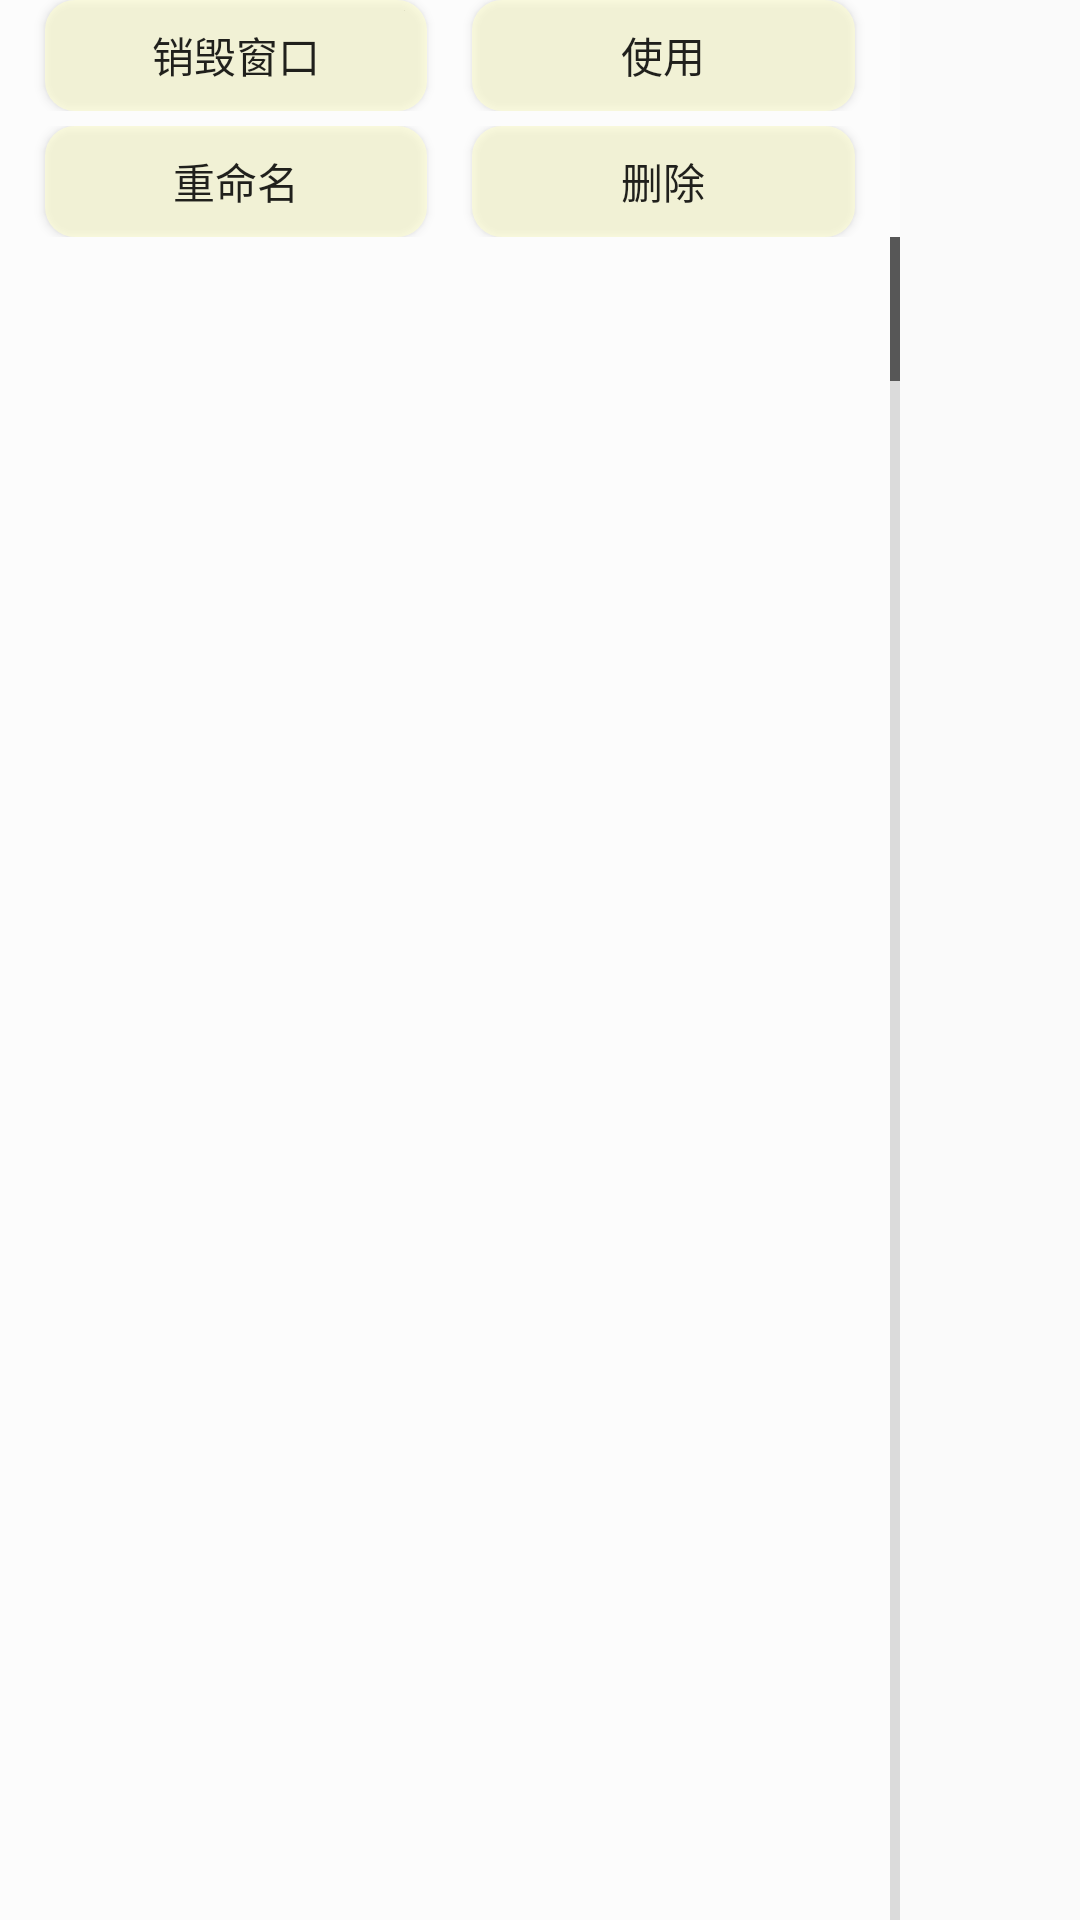

Produce the Android XML layout that renders to this screen, including the resource entries it uses.
<!-- AndroidManifest.xml: application theme Theme.PITool -->
<!-- res/layout/floating.xml -->
<?xml version="1.0" encoding="utf-8"?>
<LinearLayout xmlns:android="http://schemas.android.com/apk/res/android"
              android:layout_width="match_parent"
              android:layout_height="match_parent"
              android:id="@+id/backlayout2"
              android:orientation="vertical">


    <LinearLayout
            android:orientation="vertical"
            android:layout_width="300dp"
            android:background="#80FFFFFF"
            android:id="@+id/backlayout"
            android:layout_height="match_parent">

        <LinearLayout
                android:orientation="vertical"
                android:layout_width="match_parent"
                android:layout_height="wrap_content">

            <LinearLayout
                    android:orientation="horizontal"
                    android:layout_width="match_parent"
                    android:layout_height="wrap_content">

                <Button
                        android:text="销毁窗口"
                        android:layout_width="wrap_content"
                        android:layout_height="37dp"
                        android:id="@+id/button25"
                        android:background="@drawable/select_button"
                        android:layout_marginStart="15dp"
                        android:onClick="sortbyid"
                        android:layout_weight="1"/>

                <Button
                        android:text="使用"
                        android:layout_width="wrap_content"
                        android:layout_height="37dp"
                        android:id="@+id/button26"
                        android:layout_marginStart="15dp"
                        android:background="@drawable/select_button"
                        android:layout_marginEnd="15dp"
                        android:onClick="sortbydingshu"
                        android:layout_weight="1"/>
            </LinearLayout>

            <LinearLayout
                    android:layout_marginTop="5dp"
                    android:orientation="horizontal"
                    android:layout_width="match_parent"
                    android:layout_height="wrap_content">

                <Button
                        android:text="重命名"
                        android:layout_width="wrap_content"
                        android:layout_height="37dp"
                        android:background="@drawable/select_button"
                        android:id="@+id/button27"
                        android:layout_marginStart="15dp"
                        android:onClick="sortbyzuozhe"
                        android:layout_weight="1"/>

                <Button
                        android:text="删除"
                        android:layout_width="wrap_content"
                        android:layout_height="37dp"
                        android:id="@+id/button28"
                        android:layout_marginStart="15dp"
                        android:background="@drawable/select_button"
                        android:layout_marginEnd="15dp"
                        android:onClick="sortbybao"
                        android:layout_weight="1"/>
            </LinearLayout>
        </LinearLayout>

        <ListView
                android:id="@+id/listView"
                android:fastScrollEnabled="true"
                android:layout_width="match_parent"
                android:layout_height="match_parent"
                android:paddingEnd="-5dp"/>

    </LinearLayout>

</LinearLayout>
<!-- resources referenced by this layout -->
<resources>
  <!-- drawable select_button (drawable) -->
  <?xml version="1.0" encoding="utf-8"?>
  <selector xmlns:android="http://schemas.android.com/apk/res/android">
      <item android:drawable="@drawable/op_button" android:state_pressed="true" />
      <item android:drawable="@drawable/math_button" />
  </selector>
  <style name="Theme.PITool" parent="Base.Theme.PITool" />
  <!-- drawable op_button (drawable) -->
  <?xml version="1.0" encoding="utf-8"?>
  <shape xmlns:android="http://schemas.android.com/apk/res/android">
      <solid android:color="#50FFFFD2"/>
      <corners android:radius="10dp"/>
  </shape>
  <!-- drawable math_button (drawable) -->
  <?xml version="1.0" encoding="utf-8"?>
  <shape xmlns:android="http://schemas.android.com/apk/res/android">
      <solid android:color="#A0FFFFD2"/> 
      <corners android:radius="10dp"/>
  </shape>
  <style name="Base.Theme.PITool" parent="Theme.MaterialComponents.DayNight.NoActionBar.Bridge">
          
          
      </style>
</resources>
